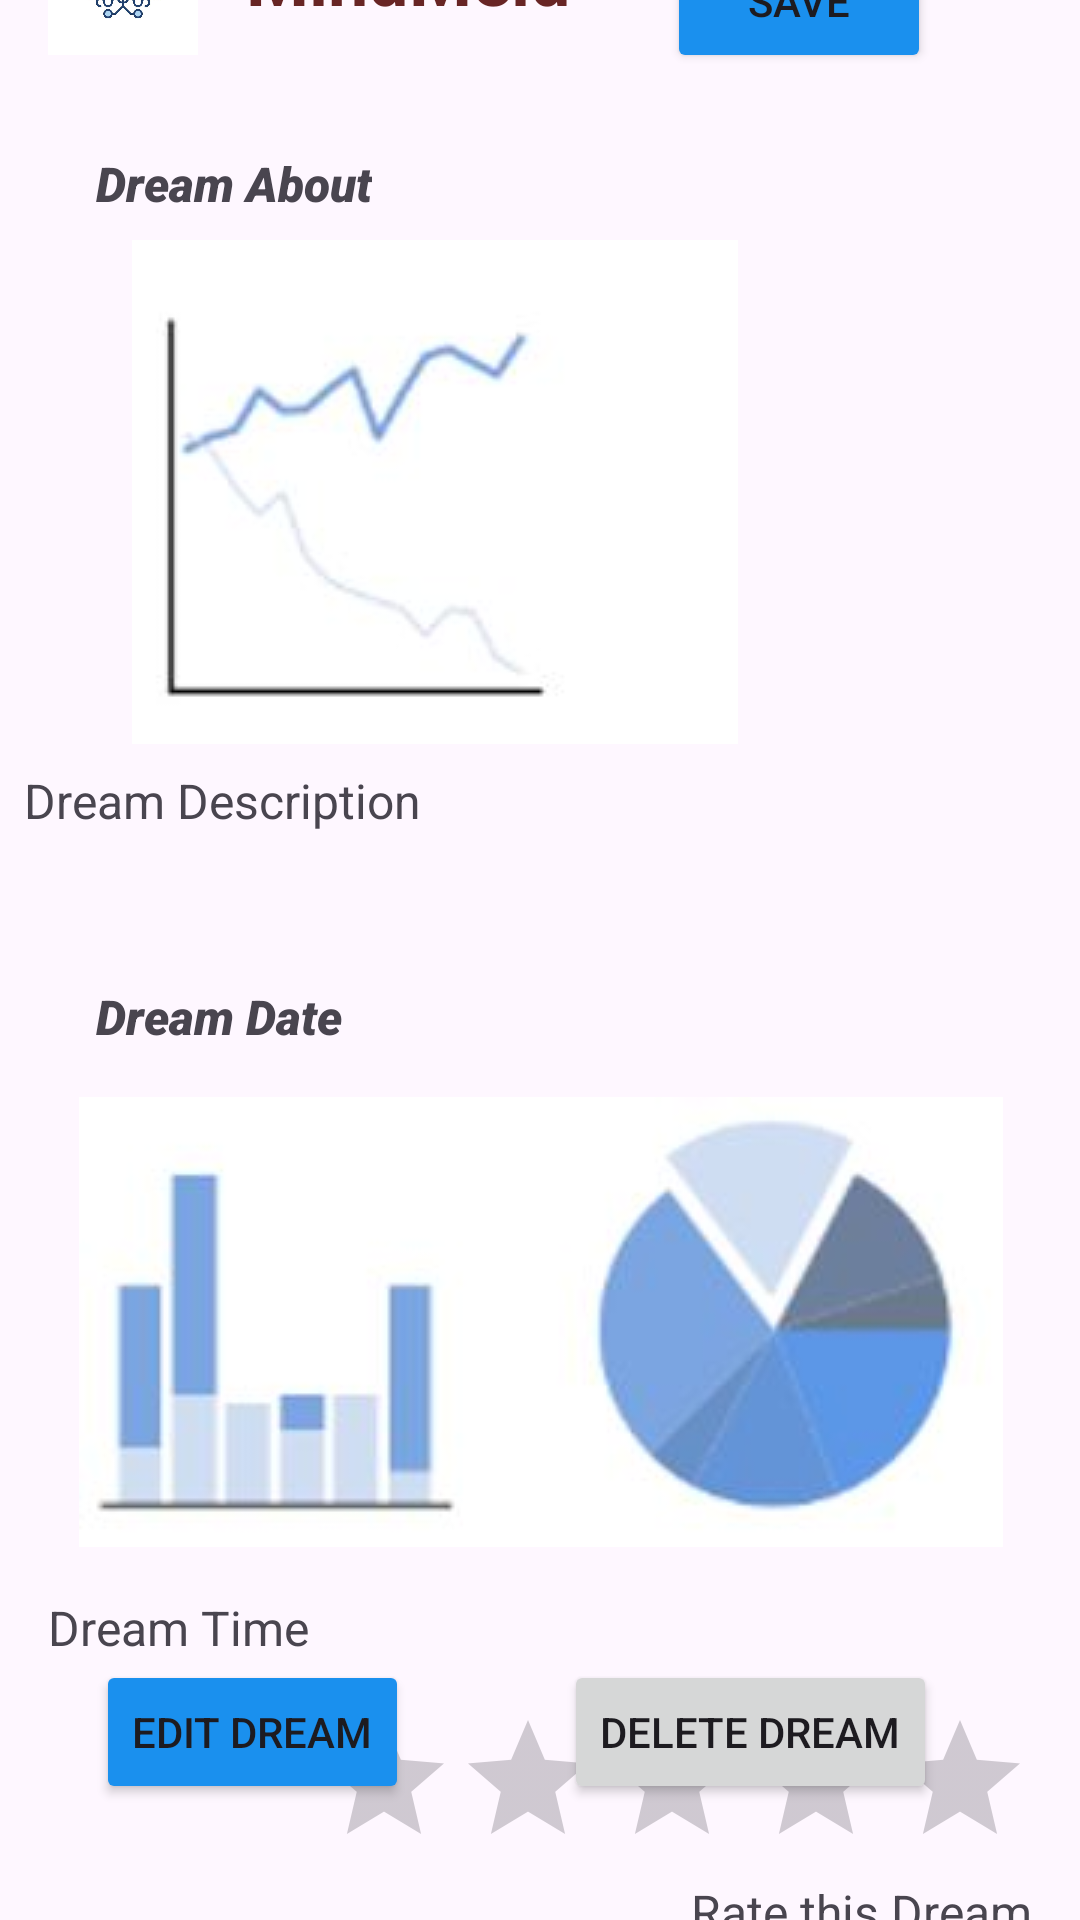

Android layout source for this screen:
<!-- AndroidManifest.xml: application theme Theme.MindMeld -->
<!-- res/layout/activity_dreamresult.xml -->
<?xml version="1.0" encoding="utf-8"?>
<androidx.constraintlayout.widget.ConstraintLayout xmlns:android="http://schemas.android.com/apk/res/android"
    xmlns:app="http://schemas.android.com/apk/res-auto"
    xmlns:tools="http://schemas.android.com/tools"
    android:id="@+id/dremblog"
    android:layout_width="match_parent"
    android:layout_height="match_parent"
    tools:context=".dreamresult">

    
    <ImageView
        android:id="@+id/imageView12"
        android:layout_width="50dp"
        android:layout_height="50dp"
        android:layout_marginStart="16dp"
        android:layout_marginTop="32dp"
        app:layout_constraintBottom_toTopOf="@+id/textView18"
        app:layout_constraintStart_toStartOf="parent"
        app:layout_constraintTop_toTopOf="parent"
        app:srcCompat="@drawable/applogo" />

    
    <TextView
        android:id="@+id/textView17"
        android:layout_width="wrap_content"
        android:layout_height="wrap_content"
        android:layout_marginStart="16dp"
        android:layout_marginTop="8dp"
        android:text="@string/app_name"
        android:textColor="@color/darkbrown"
        android:textSize="24sp"
        android:textStyle="bold"
        app:layout_constraintStart_toEndOf="@+id/imageView12"
        app:layout_constraintTop_toTopOf="@+id/imageView12" />

    
    <Button
        android:layout_width="wrap_content"
        android:layout_height="wrap_content"
        android:layout_marginStart="32dp"
        android:backgroundTint="@color/blue"
        android:text="@string/save"
        app:layout_constraintStart_toEndOf="@+id/textView17"
        app:layout_constraintTop_toTopOf="@+id/textView17" />

    
    <TextView
        android:id="@+id/textView18"
        android:layout_width="wrap_content"
        android:layout_height="wrap_content"
        android:layout_marginStart="32dp"
        android:layout_marginTop="32dp"
        android:fontFamily="sans-serif-black"
        android:text="Dream About"
        android:textSize="16sp"
        android:textStyle="italic"
        app:layout_constraintBottom_toTopOf="@+id/imageView16"
        app:layout_constraintStart_toStartOf="parent"
        app:layout_constraintTop_toBottomOf="@+id/imageView12" />

    
    <TextView
        android:id="@+id/textView19"
        android:layout_width="wrap_content"
        android:layout_height="40dp"
        android:layout_marginStart="8dp"
        android:layout_marginTop="8dp"
        android:text="Dream Description"
        android:textSize="16sp"
        app:layout_constraintBottom_toTopOf="@+id/textView20"
        app:layout_constraintStart_toStartOf="parent"
        app:layout_constraintTop_toBottomOf="@+id/imageView16" />

    
    <TextView
        android:id="@+id/textView20"
        android:layout_width="wrap_content"
        android:layout_height="wrap_content"
        android:layout_marginStart="32dp"
        android:layout_marginTop="32dp"
        android:fontFamily="sans-serif-black"
        android:text="Dream Date"
        android:textSize="16sp"
        android:textStyle="italic"
        app:layout_constraintBottom_toTopOf="@+id/imageView17"
        app:layout_constraintStart_toStartOf="parent"
        app:layout_constraintTop_toBottomOf="@+id/textView19" />

    
    <TextView
        android:id="@+id/textView21"
        android:layout_width="260dp"
        android:layout_height="wrap_content"
        android:layout_marginStart="16dp"
        android:layout_marginTop="16dp"
        android:text="Dream Time"
        android:textSize="16sp"
        app:layout_constraintBottom_toTopOf="@+id/ratingBar"
        app:layout_constraintStart_toStartOf="parent"
        app:layout_constraintTop_toBottomOf="@+id/imageView17" />

    
    <Button
        android:id="@+id/editButton"
        android:layout_width="wrap_content"
        android:layout_height="wrap_content"
        android:layout_marginStart="32dp"
        android:backgroundTint="@color/blue"
        android:text="Edit Dream"
        app:layout_constraintStart_toStartOf="parent"
        app:layout_constraintTop_toBottomOf="@+id/textView21" />

    
    <ImageView
        android:id="@+id/imageView16"
        android:layout_width="wrap_content"
        android:layout_height="wrap_content"
        android:layout_marginStart="12dp"
        android:layout_marginTop="8dp"
        app:layout_constraintBottom_toTopOf="@+id/textView19"
        app:layout_constraintStart_toStartOf="@+id/textView18"
        app:layout_constraintTop_toBottomOf="@+id/textView18"
        app:srcCompat="@drawable/sstime" />

    <ImageView
        android:id="@+id/imageView17"
        android:layout_width="380dp"
        android:layout_height="wrap_content"
        android:layout_marginTop="16dp"
        android:layout_marginEnd="32dp"
        app:layout_constraintBottom_toTopOf="@+id/textView21"
        app:layout_constraintEnd_toEndOf="parent"
        app:layout_constraintHorizontal_bias="0.5"
        app:layout_constraintStart_toStartOf="@+id/textView20"
        app:layout_constraintTop_toBottomOf="@+id/textView20"
        app:srcCompat="@drawable/chart" />

    
    <TextView
        android:id="@+id/textView22"
        android:layout_width="wrap_content"
        android:layout_height="wrap_content"
        android:layout_marginEnd="16dp"
        android:text="Rate this Dream"
        android:textSize="16sp"
        app:layout_constraintBottom_toTopOf="@+id/dishomebtn"
        app:layout_constraintEnd_toEndOf="parent"
        app:layout_constraintTop_toBottomOf="@+id/ratingBar" />

    <RatingBar
        android:id="@+id/ratingBar"
        android:layout_width="wrap_content"
        android:layout_height="wrap_content"
        android:layout_marginTop="16dp"
        android:layout_marginEnd="16dp"
        app:layout_constraintBottom_toTopOf="@+id/textView22"
        app:layout_constraintEnd_toEndOf="parent"
        app:layout_constraintTop_toBottomOf="@+id/textView21" />

    
    <com.google.android.material.floatingactionbutton.FloatingActionButton
        android:id="@+id/dishomebtn"
        android:layout_width="wrap_content"
        android:layout_height="wrap_content"
        android:layout_marginStart="190dp"
        android:clickable="true"
        app:layout_constraintBottom_toBottomOf="parent"
        app:layout_constraintStart_toStartOf="parent"
        app:layout_constraintTop_toBottomOf="@+id/textView22"
        app:srcCompat="@drawable/baseline_home_24" />

    
    <ImageView
        android:id="@+id/resbackarr"
        android:layout_width="wrap_content"
        android:layout_height="wrap_content"
        android:layout_marginStart="8dp"
        android:layout_marginTop="8dp"
        app:layout_constraintStart_toStartOf="parent"
        app:layout_constraintTop_toTopOf="parent"
        app:srcCompat="@drawable/arrow_back_24" />

    
    <Button
        android:id="@+id/deletebutton"
        android:layout_width="wrap_content"
        android:layout_height="wrap_content"
        android:layout_marginStart="4dp"
        android:text="Delete Dream"
        app:layout_constraintEnd_toEndOf="parent"
        app:layout_constraintStart_toEndOf="@+id/editButton"
        app:layout_constraintTop_toTopOf="@+id/editButton" />

</androidx.constraintlayout.widget.ConstraintLayout>
<!-- resources referenced by this layout -->
<resources>
  <color name="blue">#1A90EE</color>
  <color name="darkbrown">#682525</color>
  <!-- drawable applogo: jpg bitmap (drawable, 33627 bytes) -->
  <!-- drawable chart: jpg bitmap (drawable, 6586 bytes) -->
  <!-- drawable sstime: jpg bitmap (drawable, 4461 bytes) -->
  <string name="app_name">MindMeld</string>
  <string name="save">Save</string>
  <style name="Theme.MindMeld" parent="Base.Theme.MindMeld" />
  <style name="Base.Theme.MindMeld" parent="Theme.Material3.DayNight.NoActionBar">
          
          
      </style>
</resources>
